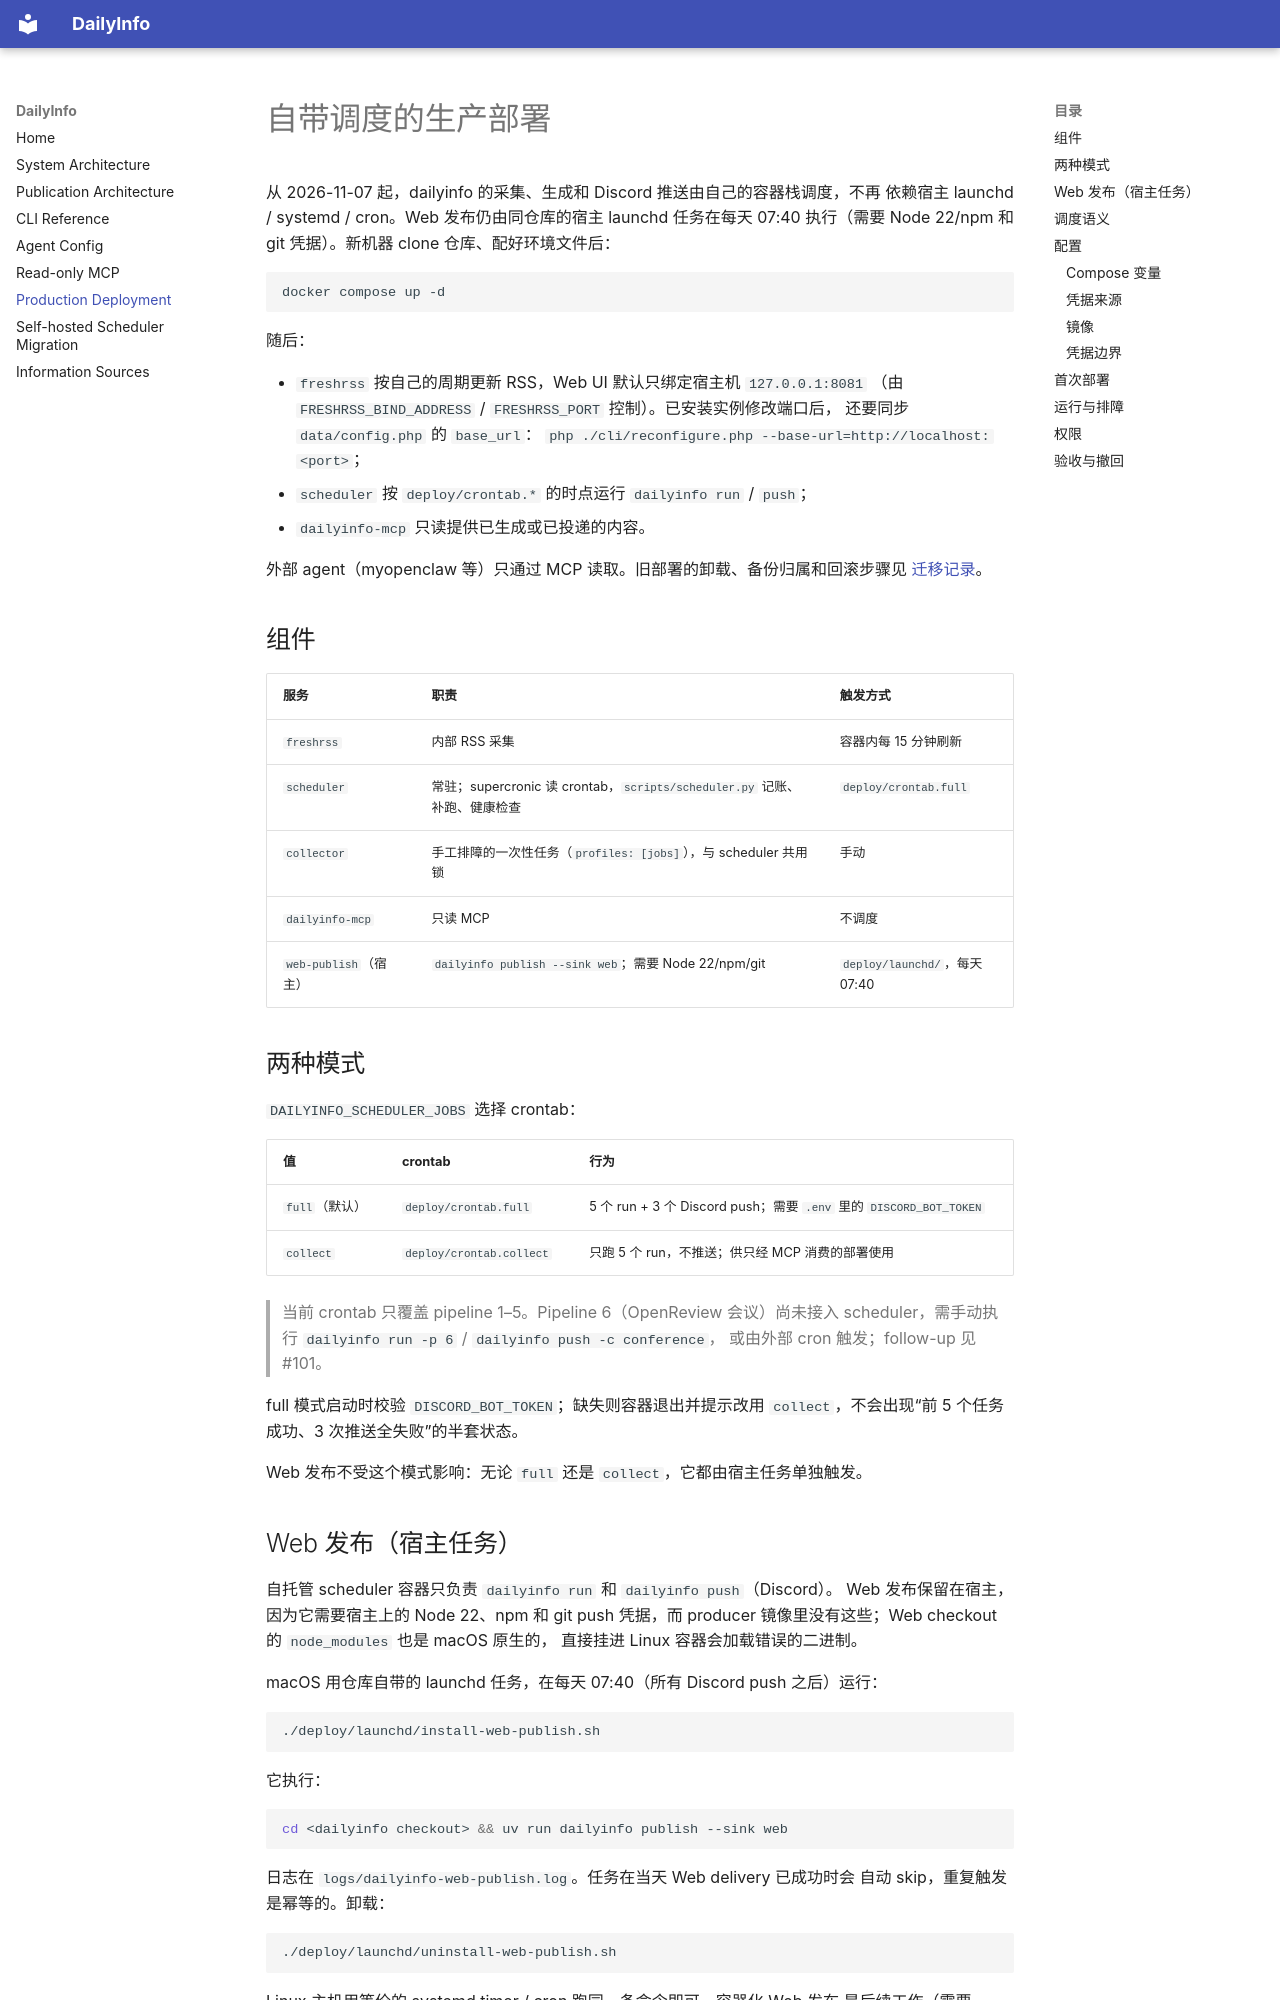

repository: iHeadWater/dailyinfo · page: production/index.html · generator: mkdocs

# 自带调度的生产部署

从 2026-11-07 起，dailyinfo 的采集、生成和 Discord 推送由自己的容器栈调度，不再
依赖宿主 launchd / systemd / cron。Web 发布仍由同仓库的宿主 launchd 任务在每天
07:40 执行（需要 Node 22/npm 和 git 凭据）。新机器 clone 仓库、配好环境文件后：

```bash
docker compose up -d
```

随后：

- `freshrss` 按自己的周期更新 RSS，Web UI 默认只绑定宿主机 `127.0.0.1:8081`
  （由 `FRESHRSS_BIND_ADDRESS` / `FRESHRSS_PORT` 控制）。已安装实例修改端口后，
  还要同步 `data/config.php` 的 `base_url`：
  `php ./cli/reconfigure.php --base-url=http://localhost:<port>`；
- `scheduler` 按 `deploy/crontab.*` 的时点运行 `dailyinfo run` / `push`；
- `dailyinfo-mcp` 只读提供已生成或已投递的内容。

外部 agent（myopenclaw 等）只通过 MCP 读取。旧部署的卸载、备份归属和回滚步骤见
[迁移记录](migration-selfhosted-scheduler-20261107.md)。

## 组件

| 服务 | 职责 | 触发方式 |
|---|---|---|
| `freshrss` | 内部 RSS 采集 | 容器内每 15 分钟刷新 |
| `scheduler` | 常驻；supercronic 读 crontab，`scripts/scheduler.py` 记账、补跑、健康检查 | `deploy/crontab.full` |
| `collector` | 手工排障的一次性任务（`profiles: [jobs]`），与 scheduler 共用锁 | 手动 |
| `dailyinfo-mcp` | 只读 MCP | 不调度 |
| `web-publish`（宿主） | `dailyinfo publish --sink web`；需要 Node 22/npm/git | `deploy/launchd/`，每天 07:40 |

## 两种模式

`DAILYINFO_SCHEDULER_JOBS` 选择 crontab：

| 值 | crontab | 行为 |
|---|---|---|
| `full`（默认） | `deploy/crontab.full` | 5 个 run + 3 个 Discord push；需要 `.env` 里的 `DISCORD_BOT_TOKEN` |
| `collect` | `deploy/crontab.collect` | 只跑 5 个 run，不推送；供只经 MCP 消费的部署使用 |

> 当前 crontab 只覆盖 pipeline 1–5。Pipeline 6（OpenReview 会议）尚未接入
> scheduler，需手动执行 `dailyinfo run -p 6` / `dailyinfo push -c conference`，
> 或由外部 cron 触发；follow-up 见 #101。

full 模式启动时校验 `DISCORD_BOT_TOKEN`；缺失则容器退出并提示改用
`collect`，不会出现“前 5 个任务成功、3 次推送全失败”的半套状态。

Web 发布不受这个模式影响：无论 `full` 还是 `collect`，它都由宿主任务单独触发。

## Web 发布（宿主任务）

自托管 scheduler 容器只负责 `dailyinfo run` 和 `dailyinfo push`（Discord）。
Web 发布保留在宿主，因为它需要宿主上的 Node 22、npm 和 git push 凭据，而
producer 镜像里没有这些；Web checkout 的 `node_modules` 也是 macOS 原生的，
直接挂进 Linux 容器会加载错误的二进制。

macOS 用仓库自带的 launchd 任务，在每天 07:40（所有 Discord push 之后）运行：

```bash
./deploy/launchd/install-web-publish.sh
```

它执行：

```bash
cd <dailyinfo checkout> && uv run dailyinfo publish --sink web
```

日志在 `logs/dailyinfo-web-publish.log`。任务在当天 Web delivery 已成功时会
自动 skip，重复触发是幂等的。卸载：

```bash
./deploy/launchd/uninstall-web-publish.sh
```

Linux 主机用等价的 systemd timer / cron 跑同一条命令即可。容器化 Web 发布
是后续工作（需要 Node 22、Linux `node_modules` 和专用 git 凭据）。
